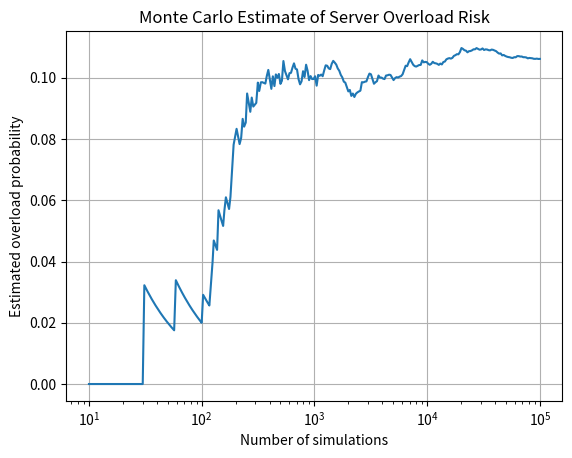

Python code for this plot:

import numpy as np
import matplotlib.pyplot as plt

print("TASK 20: MONTE CARLO SIMULATION")

rng = np.random.default_rng(42)

capacity = 1000
mean_demand = 850
standard_deviation = 120
number_of_simulations = 100_000

# Original example: simulate server demand
demand = rng.normal(
    mean_demand,
    standard_deviation,
    number_of_simulations
)

overloads = demand > capacity
overload_count = np.sum(overloads)
overload_probability = overload_count / number_of_simulations

print("\nOriginal simulation")
print("Number of simulations:", number_of_simulations)
print("Server capacity:", capacity)
print("Overload events:", overload_count)
print(f"Estimated overload probability: {overload_probability:.4%}")

# Modification: increase average demand
modified_demand = rng.normal(
    920,
    standard_deviation,
    number_of_simulations
)

modified_probability = np.mean(modified_demand > capacity)

print("\nModified average demand:", 920)
print(f"Modified overload probability: {modified_probability:.4%}")

# Related application: estimate the risk of exceeding a service limit
service_limit = 950
service_risk = np.mean(demand > service_limit)

print("\nRelated application")
print("Service limit:", service_limit)
print(f"Estimated probability of exceeding service limit: {service_risk:.4%}")

# Plot running overload probability
running_probability = np.cumsum(overloads) / np.arange(
    1, number_of_simulations + 1
)

sample_points = np.unique(
    np.logspace(1, np.log10(number_of_simulations), 300).astype(int)
)

plt.plot(sample_points, running_probability[sample_points - 1])
plt.xscale("log")
plt.xlabel("Number of simulations")
plt.ylabel("Estimated overload probability")
plt.title("Monte Carlo Estimate of Server Overload Risk")
plt.grid(True)
plt.show()
